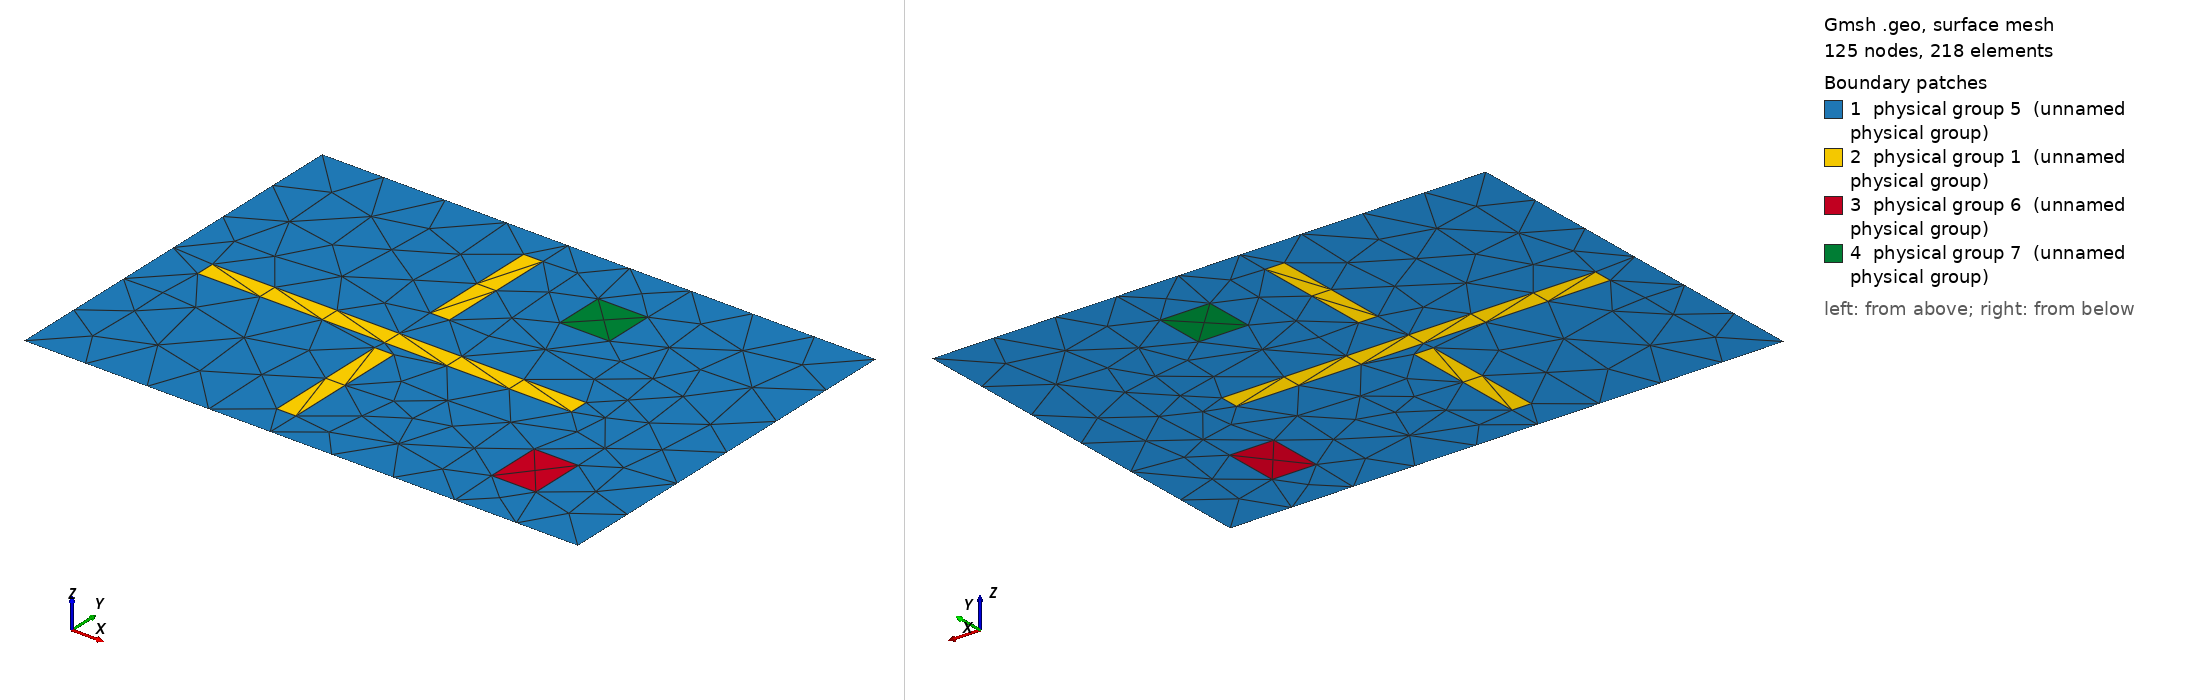

Gmsh geometry script, surface-meshed: 125 nodes, 218 surface elements. Boundary patches (legend numbers): 1 physical group 5 (unnamed physical group), 2 physical group 1 (unnamed physical group), 3 physical group 6 (unnamed physical group), 4 physical group 7 (unnamed physical group). Left view from above one corner, right view from below the opposite corner. Legend entries are the model's physical surfaces. The drawing asked Gmsh for element sizes between 1% and 20% of the model's largest extent; the script's own settings can give other sizes.

=== bench_2d_moyen_noeuds.geo (drawn) ===
SetFactory("OpenCASCADE");
lc = 0.075;
L = 2.0;
H = 1.4;
th = 0.07;

Rectangle(1) = {0, 0, 0, L, H};
Rectangle(2) = {0.15, 0.62, 0, 1.35, th};
Rectangle(3) = {0.82, 0.12, 0, th, 0.46};
Rectangle(4) = {0.82, 0.84, 0, th, 0.44};
Rectangle(5) = {1.55, 0.18, 0, 0.16, 0.20};
Rectangle(6) = {1.15, 1.02, 0, 0.18, 0.18};

air[] = BooleanDifference{ Surface{1}; Delete; }{ Surface{2, 3, 4, 5, 6}; };

Physical Surface(5) = {air[]};
Physical Surface(1) = {2, 3, 4};
Physical Surface(6) = {5};
Physical Surface(7) = {6};

Mesh.MeshSizeMin = lc;
Mesh.MeshSizeMax = lc;
